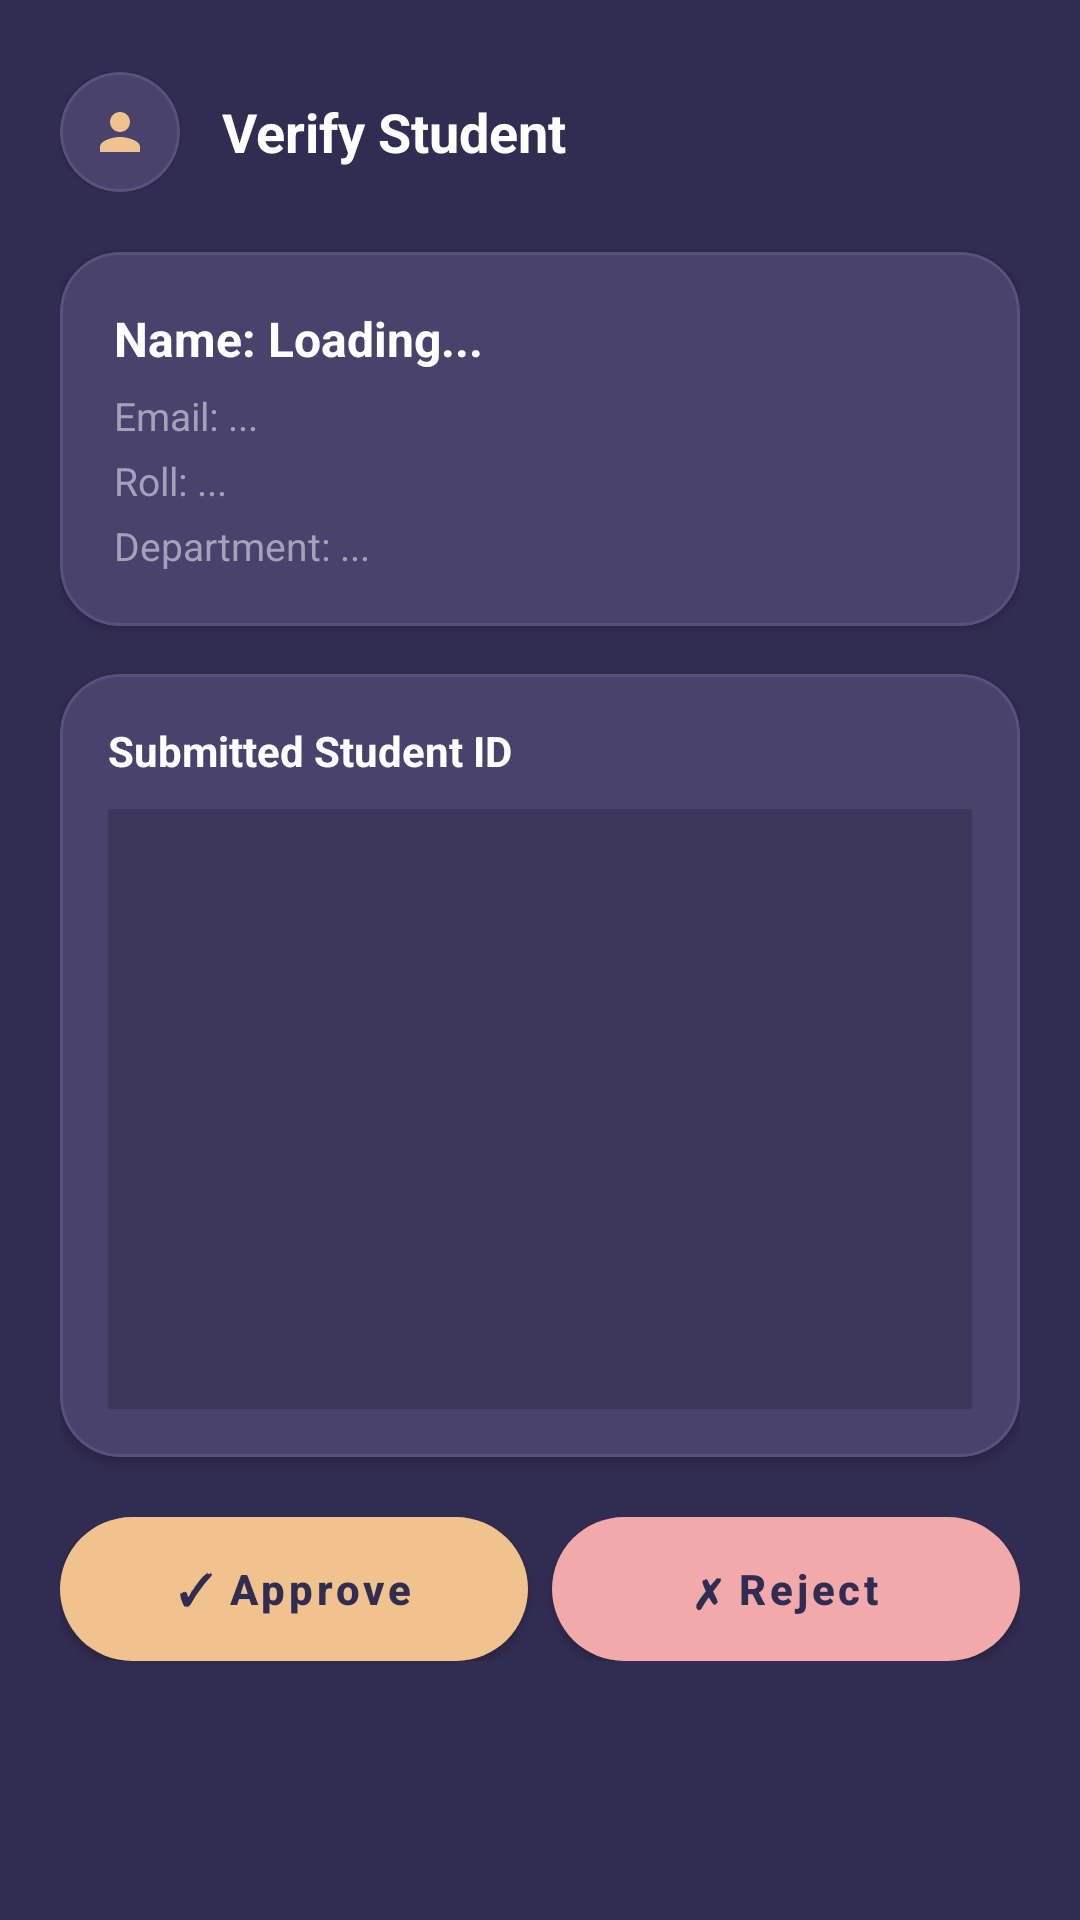

Layout XML and referenced resources for this Android screen:
<!-- AndroidManifest.xml: application theme Theme.BorrowBox -->
<!-- res/layout/activity_admin_verification_detail.xml -->
<?xml version="1.0" encoding="utf-8"?>
<ScrollView
    xmlns:android="http://schemas.android.com/apk/res/android"
    xmlns:app="http://schemas.android.com/apk/res-auto"
    android:layout_width="match_parent"
    android:layout_height="match_parent"
    android:background="@color/screen_bg"
    android:fitsSystemWindows="true"
    android:overScrollMode="never">

    <LinearLayout
        android:layout_width="match_parent"
        android:layout_height="wrap_content"
        android:orientation="vertical"
        android:paddingHorizontal="20dp"
        android:paddingTop="24dp"
        android:paddingBottom="32dp">

        
        <LinearLayout
            android:layout_width="match_parent"
            android:layout_height="wrap_content"
            android:orientation="horizontal"
            android:gravity="center_vertical"
            android:layout_marginBottom="20dp">

            <com.google.android.material.card.MaterialCardView
                android:id="@+id/btnAdminDetailBack"
                android:layout_width="40dp"
                android:layout_height="40dp"
                app:cardCornerRadius="20dp"
                app:cardBackgroundColor="@color/card_bg"
                app:strokeWidth="1dp"
                app:strokeColor="@color/card_border">
                <ImageView
                    android:layout_width="20dp"
                    android:layout_height="20dp"
                    android:layout_gravity="center"
                    android:src="@drawable/ic_profile"
                    android:contentDescription="Back"
                    app:tint="@color/peach_accent" />
            </com.google.android.material.card.MaterialCardView>

            <TextView
                android:layout_width="0dp"
                android:layout_height="wrap_content"
                android:layout_weight="1"
                android:layout_marginStart="14dp"
                android:text="Verify Student"
                android:textColor="@color/light_text_primary"
                android:textSize="18sp"
                android:textStyle="bold" />
        </LinearLayout>

        
        <com.google.android.material.card.MaterialCardView
            android:id="@+id/cardAdminStudentInfo"
            android:layout_width="match_parent"
            android:layout_height="wrap_content"
            android:layout_marginBottom="16dp"
            app:cardCornerRadius="20dp"
            app:cardElevation="2dp"
            app:strokeWidth="1dp"
            app:strokeColor="@color/card_border"
            app:cardBackgroundColor="@color/card_bg">

            <LinearLayout
                android:layout_width="match_parent"
                android:layout_height="wrap_content"
                android:orientation="vertical"
                android:padding="18dp">

                <TextView
                    android:id="@+id/tvAdminStudentName"
                    android:layout_width="wrap_content"
                    android:layout_height="wrap_content"
                    android:text="Name: Loading..."
                    android:textColor="@color/light_text_primary"
                    android:textSize="16sp"
                    android:textStyle="bold"
                    android:layout_marginBottom="6dp" />

                <TextView
                    android:id="@+id/tvAdminStudentEmail"
                    android:layout_width="wrap_content"
                    android:layout_height="wrap_content"
                    android:text="Email: ..."
                    android:textColor="@color/light_text_secondary"
                    android:textSize="13sp"
                    android:layout_marginBottom="4dp" />

                <TextView
                    android:id="@+id/tvAdminStudentRoll"
                    android:layout_width="wrap_content"
                    android:layout_height="wrap_content"
                    android:text="Roll: ..."
                    android:textColor="@color/light_text_secondary"
                    android:textSize="13sp"
                    android:layout_marginBottom="4dp" />

                <TextView
                    android:id="@+id/tvAdminStudentDept"
                    android:layout_width="wrap_content"
                    android:layout_height="wrap_content"
                    android:text="Department: ..."
                    android:textColor="@color/light_text_secondary"
                    android:textSize="13sp" />
            </LinearLayout>
        </com.google.android.material.card.MaterialCardView>

        
        <com.google.android.material.card.MaterialCardView
            android:layout_width="match_parent"
            android:layout_height="wrap_content"
            android:layout_marginBottom="20dp"
            app:cardCornerRadius="20dp"
            app:cardElevation="2dp"
            app:strokeWidth="1dp"
            app:strokeColor="@color/card_border"
            app:cardBackgroundColor="@color/card_bg">

            <LinearLayout
                android:layout_width="match_parent"
                android:layout_height="wrap_content"
                android:orientation="vertical"
                android:padding="16dp">

                <TextView
                    android:layout_width="wrap_content"
                    android:layout_height="wrap_content"
                    android:text="Submitted Student ID"
                    android:textColor="@color/light_text_primary"
                    android:textSize="14sp"
                    android:textStyle="bold"
                    android:layout_marginBottom="10dp" />

                <ImageView
                    android:id="@+id/ivAdminIdImage"
                    android:layout_width="match_parent"
                    android:layout_height="200dp"
                    android:scaleType="centerInside"
                    android:background="@color/input_bg_dark"
                    android:contentDescription="Student ID" />

                <ProgressBar
                    android:id="@+id/progressAdminIdImage"
                    android:layout_width="36dp"
                    android:layout_height="36dp"
                    android:layout_gravity="center_horizontal"
                    android:layout_marginTop="8dp"
                    android:visibility="gone"
                    android:indeterminateTint="@color/peach_accent" />
            </LinearLayout>
        </com.google.android.material.card.MaterialCardView>

        
        <LinearLayout
            android:layout_width="match_parent"
            android:layout_height="wrap_content"
            android:orientation="horizontal">

            <com.google.android.material.button.MaterialButton
                android:id="@+id/btnAdminApprove"
                style="@style/Widget.BorrowBox.Button.Peach"
                android:layout_width="0dp"
                android:layout_height="wrap_content"
                android:layout_weight="1"
                android:text="✓ Approve"
                android:layout_marginEnd="8dp" />

            <com.google.android.material.button.MaterialButton
                android:id="@+id/btnAdminReject"
                style="@style/Widget.BorrowBox.Button.Pink"
                android:layout_width="0dp"
                android:layout_height="wrap_content"
                android:layout_weight="1"
                android:text="✗ Reject" />
        </LinearLayout>

        <ProgressBar
            android:id="@+id/progressAdminDecision"
            android:layout_width="36dp"
            android:layout_height="36dp"
            android:layout_gravity="center_horizontal"
            android:layout_marginTop="12dp"
            android:visibility="gone"
            android:indeterminateTint="@color/peach_accent" />

    </LinearLayout>
</ScrollView>
<!-- resources referenced by this layout -->
<resources>
  <color name="card_bg">#48426D</color>
  <color name="card_border">#58517E</color>
  <color name="input_bg_dark">#3D375C</color>
  <color name="light_text_primary">#FFFFFF</color>
  <color name="light_text_secondary">#A5A1B8</color>
  <color name="peach_accent">#F0C38E</color>
  <color name="screen_bg">#312C51</color>
  <!-- drawable ic_profile (drawable) -->
  <vector xmlns:android="http://schemas.android.com/apk/res/android"
      android:width="24dp"
      android:height="24dp"
      android:viewportWidth="24"
      android:viewportHeight="24">
      <path
          android:fillColor="@color/secondary"
          android:pathData="M12,12c2.21,0 4,-1.79 4,-4s-1.79,-4 -4,-4 -4,1.79 -4,4 1.79,4 4,4zm0,2c-2.67,0 -8,1.34 -8,4v2h16v-2c0,-2.66 -5.33,-4 -8,-4z"/>
  </vector>
  <style name="Widget.BorrowBox.Button.Peach" parent="Widget.MaterialComponents.Button">
          <item name="shapeAppearanceOverlay">@style/ShapeAppearance.BorrowBox.Pill</item>
          <item name="backgroundTint">@color/peach_accent</item>
          <item name="android:textColor">@color/dark_text</item>
          <item name="android:insetTop">0dp</item>
          <item name="android:insetBottom">0dp</item>
          <item name="android:minHeight">48dp</item>
          <item name="android:paddingTop">10dp</item>
          <item name="android:paddingBottom">10dp</item>
          <item name="android:paddingLeft">20dp</item>
          <item name="android:paddingRight">20dp</item>
          <item name="android:fontFamily">sans-serif-medium</item>
          <item name="android:textStyle">bold</item>
          <item name="android:textAllCaps">false</item>
          <item name="android:textSize">14sp</item>
          <item name="android:singleLine">false</item>
          <item name="android:ellipsize">none</item>
          <item name="elevation">2dp</item>
      </style>
  <color name="secondary">#48426D</color>
  <style name="ShapeAppearance.BorrowBox.Pill" parent="">
          <item name="cornerSize">24dp</item>
          <item name="cornerFamily">rounded</item>
      </style>
  <color name="dark_text">#312C51</color>
  <color name="pink_supporting">#F1A9A9</color>
  <style name="Widget.BorrowBox.CardView" parent="Widget.MaterialComponents.CardView">
          <item name="shapeAppearanceOverlay">@style/ShapeAppearance.BorrowBox.RoundedCard</item>
          <item name="cardBackgroundColor">@color/card_bg</item>
          <item name="cardElevation">3dp</item>
          <item name="strokeWidth">1dp</item>
          <item name="strokeColor">@color/card_border</item>
      </style>
  <style name="ThemeOverlay.BorrowBox.Dialog" parent="ThemeOverlay.MaterialComponents.MaterialAlertDialog">
          <item name="colorSurface">@color/card_bg</item>
          <item name="android:background">@color/card_bg</item>
          <item name="android:textColorPrimary">@color/light_text_primary</item>
          <item name="android:textColorSecondary">@color/light_text_secondary</item>
          <item name="buttonBarPositiveButtonStyle">@style/Widget.BorrowBox.DialogButton.Positive</item>
          <item name="buttonBarNegativeButtonStyle">@style/Widget.BorrowBox.DialogButton.Negative</item>
          <item name="shapeAppearanceOverlay">@style/ShapeAppearance.BorrowBox.RoundedCard</item>
      </style>
  <style name="ShapeAppearance.BorrowBox.RoundedCard" parent="">
          <item name="cornerSize">22dp</item>
          <item name="cornerFamily">rounded</item>
      </style>
  <style name="Widget.BorrowBox.DialogButton.Positive" parent="Widget.MaterialComponents.Button.TextButton">
          <item name="android:textColor">@color/peach_accent</item>
          <item name="android:textStyle">bold</item>
      </style>
  <style name="Widget.BorrowBox.DialogButton.Negative" parent="Widget.MaterialComponents.Button.TextButton">
          <item name="android:textColor">@color/light_text_secondary</item>
      </style>
</resources>
